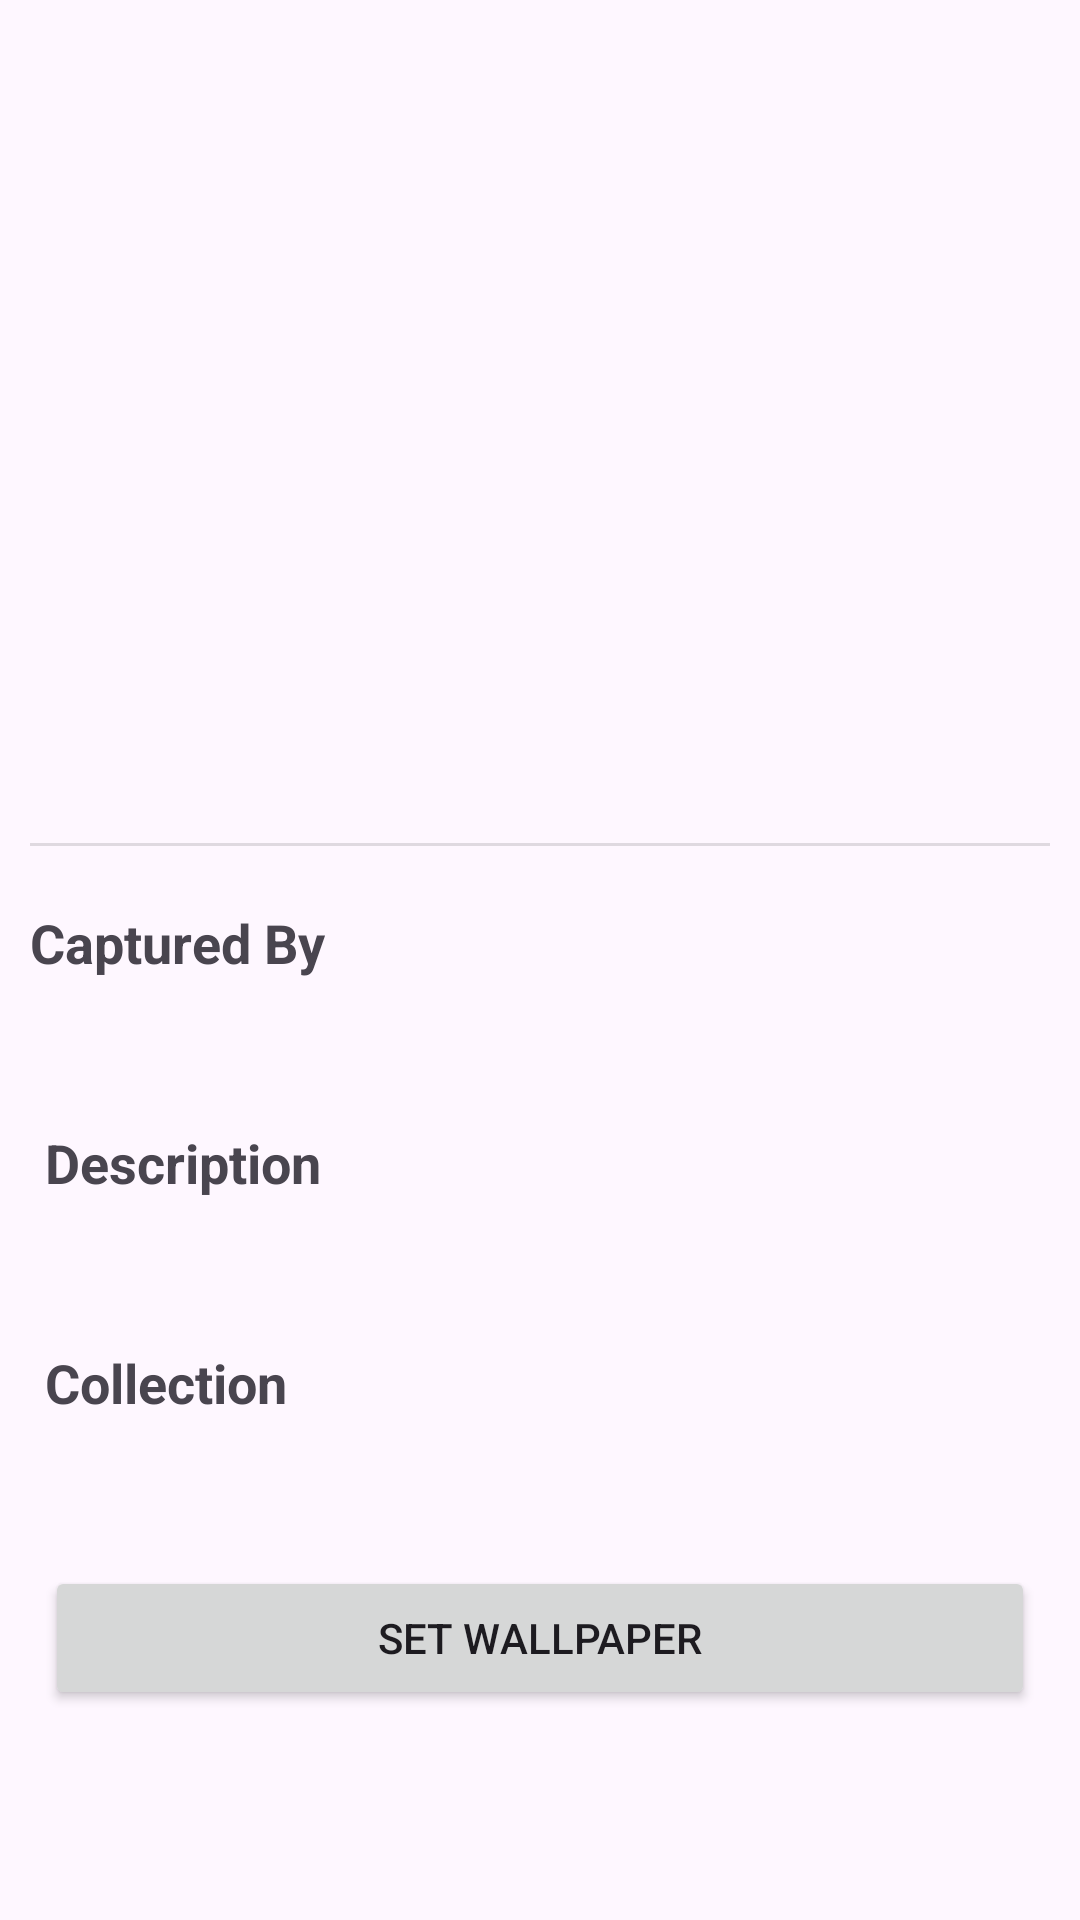

The Android layout XML behind this screen, and the referenced resources:
<!-- AndroidManifest.xml: application theme Theme.Wall -->
<!-- res/layout/fragment_second.xml -->
<?xml version="1.0" encoding="utf-8"?>
<ScrollView
    xmlns:android="http://schemas.android.com/apk/res/android"
    xmlns:app="http://schemas.android.com/apk/res-auto"
    xmlns:tools="http://schemas.android.com/tools"
    android:layout_width="match_parent"
    android:layout_height="match_parent"
    tools:context=".DetailFragment">

    <androidx.constraintlayout.widget.ConstraintLayout
        android:layout_width="match_parent"
        android:layout_height="wrap_content">


        <ImageView
            android:id="@+id/wallpaperDet"
            android:contentDescription="@string/image_place_holder"
            android:layout_width="wrap_content"
            android:layout_height="256dp"
            android:layout_marginStart="15dp"
            android:layout_marginTop="15dp"
            android:layout_marginEnd="15dp"
            app:layout_constraintEnd_toEndOf="parent"
            app:layout_constraintStart_toStartOf="parent"
            app:layout_constraintTop_toTopOf="parent"
            tools:src="@tools:sample/backgrounds/scenic" />

        <View
            android:id="@+id/divider"
            android:layout_width="match_parent"
            android:layout_height="1dp"
            android:layout_marginStart="10dp"
            android:layout_marginTop="10dp"
            android:layout_marginEnd="10dp"
            android:layout_marginBottom="20dp"
            android:background="?android:attr/listDivider"
            app:layout_constraintBottom_toTopOf="@+id/textView2"
            app:layout_constraintEnd_toEndOf="parent"
            app:layout_constraintStart_toStartOf="parent"
            app:layout_constraintTop_toBottomOf="@+id/wallpaperDet" />

        <TextView
            android:id="@+id/textView2"
            android:layout_width="wrap_content"
            android:layout_height="wrap_content"
            android:layout_marginStart="10dp"
            android:layout_marginTop="20dp"
            android:text="@string/captured_by"
            android:textAppearance="@style/TextAppearance.AppCompat.Medium"
            android:textStyle="bold"
            app:layout_constraintStart_toStartOf="parent"
            app:layout_constraintTop_toBottomOf="@+id/divider" />

        <TextView
            android:id="@+id/capturedBy"
            android:layout_width="wrap_content"
            android:layout_height="wrap_content"
            android:layout_marginStart="15dp"
            android:layout_marginTop="15dp"
            app:layout_constraintStart_toStartOf="parent"
            app:layout_constraintTop_toBottomOf="@+id/textView2" />

        <TextView
            android:id="@+id/textView4"
            android:layout_width="wrap_content"
            android:layout_height="wrap_content"
            android:layout_marginStart="15dp"
            android:layout_marginTop="15dp"
            android:text="@string/description"
            app:layout_constraintStart_toStartOf="parent"
            android:textAppearance="@style/TextAppearance.AppCompat.Medium"
            android:textStyle="bold"
            app:layout_constraintTop_toBottomOf="@+id/capturedBy" />

        <TextView
            android:id="@+id/desc"
            android:layout_width="wrap_content"
            android:layout_height="wrap_content"
            android:layout_marginStart="15dp"
            android:layout_marginTop="15dp"
            app:layout_constraintStart_toStartOf="parent"
            app:layout_constraintTop_toBottomOf="@+id/textView4" />

        <TextView
            android:id="@+id/textView7"
            android:layout_width="wrap_content"
            android:layout_height="wrap_content"
            android:layout_marginStart="15dp"
            android:layout_marginTop="15dp"
            android:text="@string/collection"
            android:textAppearance="@style/TextAppearance.AppCompat.Medium"
            android:textStyle="bold"
            app:layout_constraintStart_toStartOf="parent"
            app:layout_constraintTop_toBottomOf="@+id/desc" />

        <TextView
            android:id="@+id/collection"
            android:layout_width="wrap_content"
            android:layout_height="wrap_content"
            android:layout_marginStart="15dp"
            android:layout_marginTop="15dp"
            app:layout_constraintStart_toStartOf="parent"
            app:layout_constraintTop_toBottomOf="@+id/textView7" />

        <Button
            android:id="@+id/downloadBtn"
            android:layout_width="match_parent"
            android:layout_height="wrap_content"
            android:layout_marginStart="15dp"
            android:layout_marginTop="15dp"
            android:layout_marginEnd="15dp"
            android:text="@string/set_wallpaper"
            app:layout_constraintEnd_toEndOf="parent"
            app:layout_constraintStart_toStartOf="parent"
            app:layout_constraintTop_toBottomOf="@+id/collection" />

    </androidx.constraintlayout.widget.ConstraintLayout>

</ScrollView>
<!-- resources referenced by this layout -->
<resources>
  <string name="captured_by">Captured By</string>
  <string name="collection">Collection</string>
  <string name="description">Description</string>
  <string name="image_place_holder">Image place holder</string>
  <string name="set_wallpaper">Set Wallpaper</string>
  <style name="Theme.Wall" parent="Base.Theme.Wall" />
  <style name="Base.Theme.Wall" parent="Theme.Material3.DayNight.NoActionBar">
          
          
      </style>
</resources>
